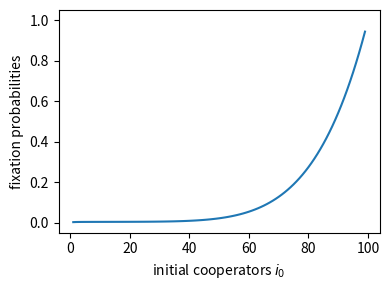
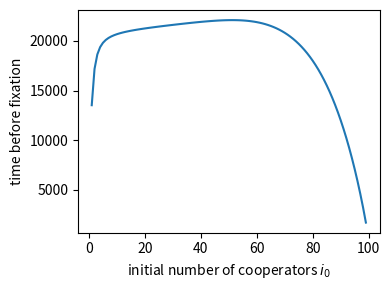
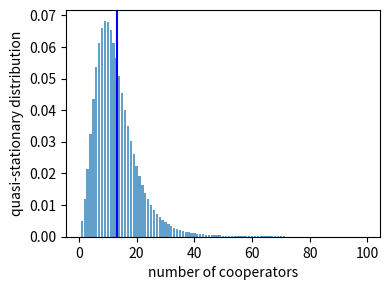

Write Python code to recreate these figures, in order.
# Modify the Tutić (2021) model so that, if there is more than 1 cooperator in the group,
# only one cooperatore will volunteer (randomly chosen) to provide the public good

import numpy as np
import matplotlib.pyplot as plt
from scipy.stats import hypergeom

# ----------------------

# fitness functions \pi^w_c(i, h) and \pi^w_d(i, h)

def pic_fnc(w, i, h): # NOTE new cooperator payoff function
    return 1 - w + w * ( beta - gamma*sum( (1/(k+1)) * hypergeom.pmf(k, n-1, i-1, h-1) for k in range(0, h) ) )

def pid_fnc(w, i, h):
    if h == 2:
        return 1 - w + w * (beta*i/(n-1))
    else: # h > 2
        return 1 - w + w*beta * (1 - hypergeom.pmf(h-1, n-1, n-i-1, h-1))


# transition matrix

def calc_P(w, h):

    # precalculate pi_c^w and pi_d^w for each i
    picwV = [np.nan] + [ pic_fnc(w, i, h) for i in range(1, n+1) ]  # nan for i=0 because focal is cooperator
    pidwV = [ pid_fnc(w, i, h) for i in range(n) ] + [np.nan]       # nan for i=n because focal is defector


    # construct the transition matrix

    # define states as the number of cooperators in the population,
    # which goes from i = 0, ..., n

    # P(i,j) is the probability of transition from i -> j cooperators
    P = list()

    # i = 0 is an absorbing state
    P.append([1] + [0]*n)

    # i = 1, ..., n-1 is tridiagonal
    for i in range(1, n):

        v = [0]*(n+1)
        v[i-1] =   (i/n)   * pidwV[i]*(n-i) / ( picwV[i]*i + pidwV[i]*(n-i) ) # probability lose one cooperator
        v[i+1] = ((n-i)/n) * picwV[i]*i     / ( picwV[i]*i + pidwV[i]*(n-i) ) # probability gain one cooperator
        v[i] = 1 - v[i-1] - v[i+1]                                            # probability stay unchanged
        P.append(v)

    # i = n is an absorbing state
    P.append([0]*n + [1])

    return np.array(P)


# ----------------------

# fixed parameters
# ---

n = 100             # population size
beta = 4            # benefit of public good
gamma = 2           # cost to volunteer
w_gridsize = 100    # how many w values to evaluate for the fixation probabilities plot plot


# plot the fixation probability versus selection strength
# ---

if False:
    for h in [5, 10]: # Fig. 2 and 5 in Tutic 2021

        # for each selection strength w, find the probability of absorption to all-cooperator state

        # a place to store fixation probabilities
        p_allcoop_i0loV = list()
        p_allcoop_i0hiV = list()

        wV = np.linspace(0, 1, w_gridsize)
        for w in wV:

            # construct the transition matrix
            P = calc_P(w, h)

            # put it in canonical form
            absorbing_idxs = [ i for i in range(n+1) if P[i,i] == 1 ]
            transient_idxs = [ i for i in range(n+1) if i not in absorbing_idxs ]
            R = P[transient_idxs, :][:, absorbing_idxs]
            Q = P[transient_idxs, :][:, transient_idxs]

            # find the probability of absorbtion to i = n (all cooperators) from intial i0_lo = 1 and i0_hi = n-1

            # the fundamental matrix, N = (I-Q)^{-1}
            N = np.linalg.inv(np.identity(len(transient_idxs)) - Q)

            # element (i,j) is the probability of ending in ith given it started in jth state
            absorbing_probs = N @ R 

            # extract fixation probabilities for i0 = 1 (row 0) and i0 = n-1 (row n-2)
            p_allcoop_i0lo = absorbing_probs[0, 1]      # column 1 is fixation to all-cooperator state
            p_allcoop_i0hi = absorbing_probs[n-2, 1]

            # store them
            p_allcoop_i0loV.append(p_allcoop_i0lo)
            p_allcoop_i0hiV.append(p_allcoop_i0hi)


        # plot fixation probs
        plt.rcParams["figure.figsize"] = (4,3)
        plt.plot(wV, p_allcoop_i0loV, label=r'$i_0 = 1$')
        plt.plot(wV, p_allcoop_i0hiV, label=r'$i_0 = 99$')
        plt.xlabel(r'selection pressure $w$')
        plt.ylabel(r'fixation probabilities')
        plt.legend(loc='best')
        plt.tight_layout()
        plt.savefig('mytutic_fixnprob_h' + str(h) + '.pdf')
        plt.close()


# plot the fixation probability versus initial i for w=0.8 and h=10, 
# ---

h = 10
w = 0.8

# construct the transition matrix
P = calc_P(w, h)

# put it in canonical form
absorbing_idxs = [ i for i in range(n+1) if P[i,i] == 1 ]
transient_idxs = [ i for i in range(n+1) if i not in absorbing_idxs ]
R = P[transient_idxs, :][:, absorbing_idxs]
Q = P[transient_idxs, :][:, transient_idxs]

# find the probability of absorbtion to i = n (all cooperators) from intial i0_lo = 1 and i0_hi = n-1

# the fundamental matrix, N = (I-Q)^{-1}
N = np.linalg.inv(np.identity(len(transient_idxs)) - Q)

# element (i,j) is the probability of ending in ith given it started in jth state
absorbing_probs = N @ R 

# extract fixation probabilities for i0 = 1 (row 0) and i0 = n-1 (row n-2)
p_allcoop_i0lo = absorbing_probs[0, 1]      # column 1 is fixation to all-cooperator state
p_allcoop_i0hi = absorbing_probs[n-2, 1]

# plot fixation probs
plt.rcParams["figure.figsize"] = (4,3)
plt.plot(range(1, n), absorbing_probs[:, 1])
plt.xlabel(r'initial cooperators $i_0$')
plt.ylabel(r'fixation probabilities')
plt.ylim((-0.05, 1.05))
plt.tight_layout()
plt.savefig('mytutic_fixnprob_h' + str(h) + '_w' + str(int(w*10)) + '.pdf')
plt.close()



# plot the time to fixation when h = 10 and w=0.9
# ---

# construct the transition matrix
P = calc_P(w, h)

# put it in canonical form
absorbing_idxs = [ i for i in range(n+1) if P[i,i] == 1 ]
transient_idxs = [ i for i in range(n+1) if i not in absorbing_idxs ]
R = P[transient_idxs, :][:, absorbing_idxs]
Q = P[transient_idxs, :][:, transient_idxs]

# the fundamental matrix, N = (I-Q)^{-1}
N = np.linalg.inv(np.identity(len(transient_idxs)) - Q)

# the expected length of time in the transient states given it started in jth state 
# is the sum of the jth row of N
transient_time = np.sum(N, axis=1)

# plot it
plt.rcParams["figure.figsize"] = (4,3)
plt.plot(range(1, n), transient_time)
plt.xlabel(r'initial number of cooperators $i_0$')
plt.ylabel(r'time before fixation')
plt.tight_layout()
plt.savefig('mytutic_transient_time.pdf')
plt.close()


# plot the quasi-stationary distribution
# ---

# mu are eigenvalues and u are left eigenvectors
muV, uV = np.linalg.eig(np.transpose(Q)) # transpose it so it returns left eigenvector

# find leading eigenvalue
idxs = np.argsort(muV)
mu1 = muV[idxs[-1]]

# stationary distribution is the normalised leading left eigenvector
u = uV[:, idxs[-1]]
stationary_distn = u/sum(u)

# expected value to compare to Tutic (2021) Fig. 6
expected = sum( prob*i for i, prob in zip(range(1, n+1), stationary_distn) )

# does it have quasi stationary behaviour?
mu2 = muV[idxs[-2]]         # second largest eigenvalue
gamma = mu1-np.real(mu2)    # spectral gap (see van Doorn & Pollett (2013))
'''
mu1   = 0.999965542247235
mu2   = 0.9992866623700334
1-mu1 = 3.4457752765004734e-05
gamma = 0.0006788798772016102

'''

# plot it
plt.rcParams["figure.figsize"] = (4,3)
plt.bar(range(1, n), stationary_distn, alpha=0.7)
plt.axvline(expected, color='blue')
plt.xlabel(r'number of cooperators')
plt.ylabel(r'quasi-stationary distribution')
plt.tight_layout()
plt.savefig('mytutic_qss.pdf')
plt.close()
